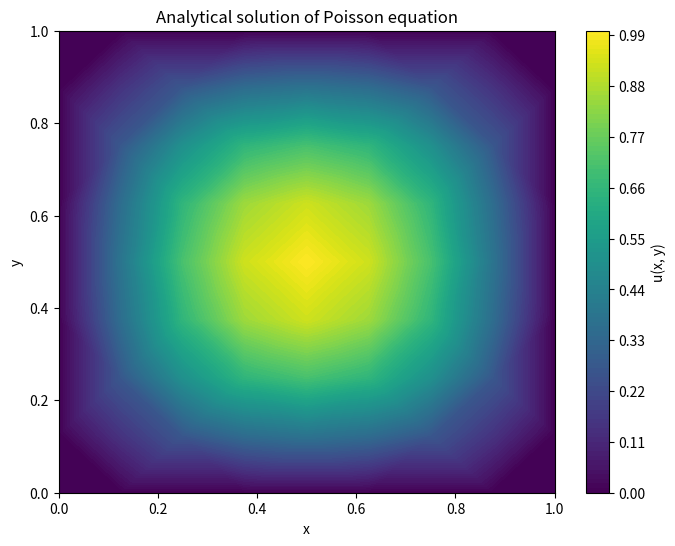
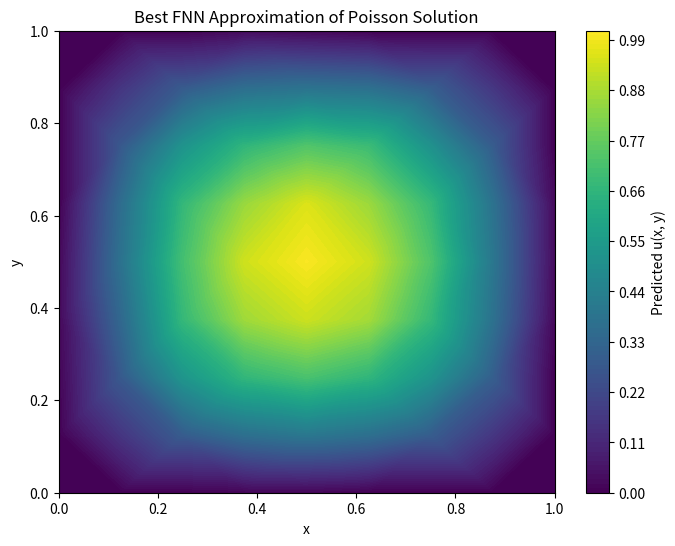

Python code for these plots, in order:
import numpy as np
import matplotlib.pyplot as plt

class FeedforwardNeuralNetwork:
    def __init__(self, layer_sizes):
        """
        Initialize the feedforward neural network.

        Parameters:
        layer_sizes (list): List containing the number of neurons in each layer.
        """
        self.layer_sizes = layer_sizes
        self.num_layers = len(layer_sizes)
        self.weights = [np.random.randn(layer_sizes[i], layer_sizes[i - 1]) * 0.1 for i in range(1, self.num_layers)]
        self.biases = [np.zeros((layer_sizes[i], 1)) for i in range(1, self.num_layers)]

    def activation(self, z):
        """
        Activation function (ReLU).

        Parameters:
        z (numpy.ndarray): Input array.

        Returns:
        numpy.ndarray: Output array after applying the activation function.
        """
        return np.maximum(0, z)

    def activation_derivative(self, z):
        """
        Derivative of the activation function (ReLU).

        Parameters:
        z (numpy.ndarray): Input array.

        Returns:
        numpy.ndarray: Output array after applying derivative of the activation function.
        """
        return (z > 0).astype(float)

    def feedforward(self, x):
        """
        Perform a feedforward pass through the network.

        Parameters:
        x (numpy.ndarray): Input array.

        Returns:
        list: Activations at each layer.
        """
        activations = [x]
        z_values = []
        for w, b in zip(self.weights, self.biases):
            z = np.dot(w, activations[-1]) + b
            z_values.append(z)
            a = self.activation(z) if len(activations) < self.num_layers else z  # No activation at the output layer
            activations.append(a)
        return activations, z_values

    def compute_cost(self, y_pred, y_true):
        """
        Compute the Mean Squared Error (MSE) cost function.

        Parameters:
        y_pred (numpy.ndarray): Predicted labels.
        y_true (numpy.ndarray): True labels.

        Returns:
        float: Cost value.
        """
        return np.mean((y_pred - y_true) ** 2)

    def backpropagate(self, activations, z_values, y_true):
        """
        Perform backpropagation to compute gradients.

        Parameters:
        activations (list): Activations at each layer.
        z_values (list): Z-values at each layer.
        y_true (numpy.ndarray): True labels.

        Returns:
        tuple: Gradients of weights and biases.
        """
        nabla_w = [np.zeros(w.shape) for w in self.weights]
        nabla_b = [np.zeros(b.shape) for b in self.biases]

        # Compute the output layer error
        delta = (activations[-1] - y_true)  # MSE loss derivative
        nabla_w[-1] = np.dot(delta, activations[-2].T)
        nabla_b[-1] = np.sum(delta, axis=1, keepdims=True)

        # Propagate backward through the layers
        for l in range(2, self.num_layers):
            z = z_values[-l]
            sp = self.activation_derivative(z)
            delta = np.dot(self.weights[-l + 1].T, delta) * sp
            nabla_w[-l] = np.dot(delta, activations[-l - 1].T)
            nabla_b[-l] = np.sum(delta, axis=1, keepdims=True)

        return nabla_w, nabla_b

    def update_parameters(self, nabla_w, nabla_b, learning_rate):
        """
        Update the weights and biases using the computed gradients.

        Parameters:
        nabla_w (list): Gradients of weights.
        nabla_b (list): Gradients of biases.
        learning_rate (float): Learning rate.
        """
        self.weights = [w - learning_rate * dw for w, dw in zip(self.weights, nabla_w)]
        self.biases = [b - learning_rate * db for b, db in zip(self.biases, nabla_b)]

    def train(self, x_train, y_train, epochs, learning_rate, batch_size):
        """
        Train the neural network using mini-batch gradient descent.

        Parameters:
        x_train (numpy.ndarray): Training data.
        y_train (numpy.ndarray): Training labels.
        epochs (int): Number of epochs.
        learning_rate (float): Learning rate.
        batch_size (int): Size of each mini-batch.
        """
        m = x_train.shape[1]
        for epoch in range(epochs):
            permutation = np.random.permutation(m)
            x_train = x_train[:, permutation]
            y_train = y_train[:, permutation]
            for k in range(0, m, batch_size):
                x_batch = x_train[:, k:k + batch_size]
                y_batch = y_train[:, k:k + batch_size]

                # Forward propagation
                activations, z_values = self.feedforward(x_batch)

                # Backward propagation
                nabla_w, nabla_b = self.backpropagate(activations, z_values, y_batch)

                # Update weights and biases
                self.update_parameters(nabla_w, nabla_b, learning_rate)

            # Calculate and print the cost after each epoch
            activations, _ = self.feedforward(x_train)
            cost = self.compute_cost(activations[-1], y_train)
            # print(f"Epoch {epoch + 1}, Cost: {cost:.6f}")

# Data generation for the Poisson equation
def generate_data(num_points=99):
    def analytical_solution(x, y):
        # Poisson equation analytical solution
        sol = np.sin(np.pi * x) * np.sin(np.pi * y)
        sol[(x == 1) | (y == 1)] = 0
        return sol
    x = np.linspace(0, 1, num_points)
    y = np.linspace(0, 1, num_points)
    X, Y = np.meshgrid(x, y)
    u = analytical_solution(X, Y)
    return np.c_[X.ravel(), Y.ravel()], u.ravel()

# Initialize data
input_data, output_data = generate_data(num_points=9)

# Define the grid search parameters
architectures = [
    [2, 16, 16, 1],  # 2 hidden layers with 16 neurons each
    [2, 32, 32, 1],  # 2 hidden layers with 32 neurons each
    [2, 16, 16, 16, 1]  # 3 hidden layers with 16 neurons each
]
learning_rates = [0.001, 0.01, 0.1]
batch_sizes = [8, 16, 32]
num_folds = 5


# Split the data into folds manually for cross-validation
def split_folds(x, y, num_folds):
    fold_size = x.shape[1] // num_folds
    folds = []
    for i in range(num_folds):
        val_indices = list(range(i * fold_size, (i + 1) * fold_size))
        train_indices = list(set(range(x.shape[1])) - set(val_indices))
        x_train, x_val = x[:, train_indices], x[:, val_indices]
        y_train, y_val = y[:, train_indices], y[:, val_indices]
        folds.append((x_train, y_train, x_val, y_val))
    return folds

# Initialize the data for training
x_data = input_data.T  # Transpose for (features, samples)
y_data = output_data.reshape(1, -1)  # Reshape for (outputs, samples)
folds = split_folds(x_data, y_data, num_folds)

# Define a function to train and evaluate the neural network for a single configuration
def evaluate_model(architecture, learning_rate, batch_size, folds):
    validation_losses = []
    for x_train, y_train, x_val, y_val in folds:
        # Initialize the network
        nn = FeedforwardNeuralNetwork(architecture)

        # Train the network
        nn.train(x_train, y_train, epochs=100, learning_rate=learning_rate, batch_size=batch_size)

        # Validate the network
        activations, _ = nn.feedforward(x_val)
        y_pred = activations[-1]
        val_loss = nn.compute_cost(y_pred, y_val)
        validation_losses.append(val_loss)

    return np.mean(validation_losses)


# Perform grid search
best_params = None
best_loss = float('inf')

for architecture in architectures:
    for learning_rate in learning_rates:
        for batch_size in batch_sizes:
            avg_loss = evaluate_model(architecture, learning_rate, batch_size, folds)
            # print(f"Architecture: {architecture}, Learning Rate: {learning_rate}, Batch Size: {batch_size}, Validation Loss: {avg_loss:.6f}")

            if avg_loss < best_loss:
                best_loss = avg_loss
                best_params = (architecture, learning_rate, batch_size)

# Train the final model with the best parameters on the entire dataset
final_nn = FeedforwardNeuralNetwork(best_params[0])
final_nn.train(x_data, y_data, epochs=1000, learning_rate=best_params[1], batch_size=best_params[2])

# Print the best parameters
print(f"\nBest Parameters: Architecture: {best_params[0]}, Learning Rate: {best_params[1]}, Batch Size: {best_params[2]} with Loss: {best_loss:.6f}")

# Predict and visualize the results
activations, _ = final_nn.feedforward(x_data)
final_predictions = activations[-1].flatten()

# Plot the 2D heatmap
x = input_data[:, 0]
y = input_data[:, 1]
u = output_data

plt.figure(figsize=(8, 6))
plt.tricontourf(x, y, u, levels=100, cmap='viridis')
plt.colorbar(label="u(x, y)")
plt.title("Analytical solution of Poisson equation")
plt.xlabel("x")
plt.ylabel("y")

plt.figure(figsize=(8, 6))
plt.tricontourf(x, y, final_predictions, levels=100, cmap='viridis')
plt.colorbar(label='Predicted u(x, y)')
plt.title("Best FNN Approximation of Poisson Solution")
plt.xlabel('x')
plt.ylabel('y')
plt.show()